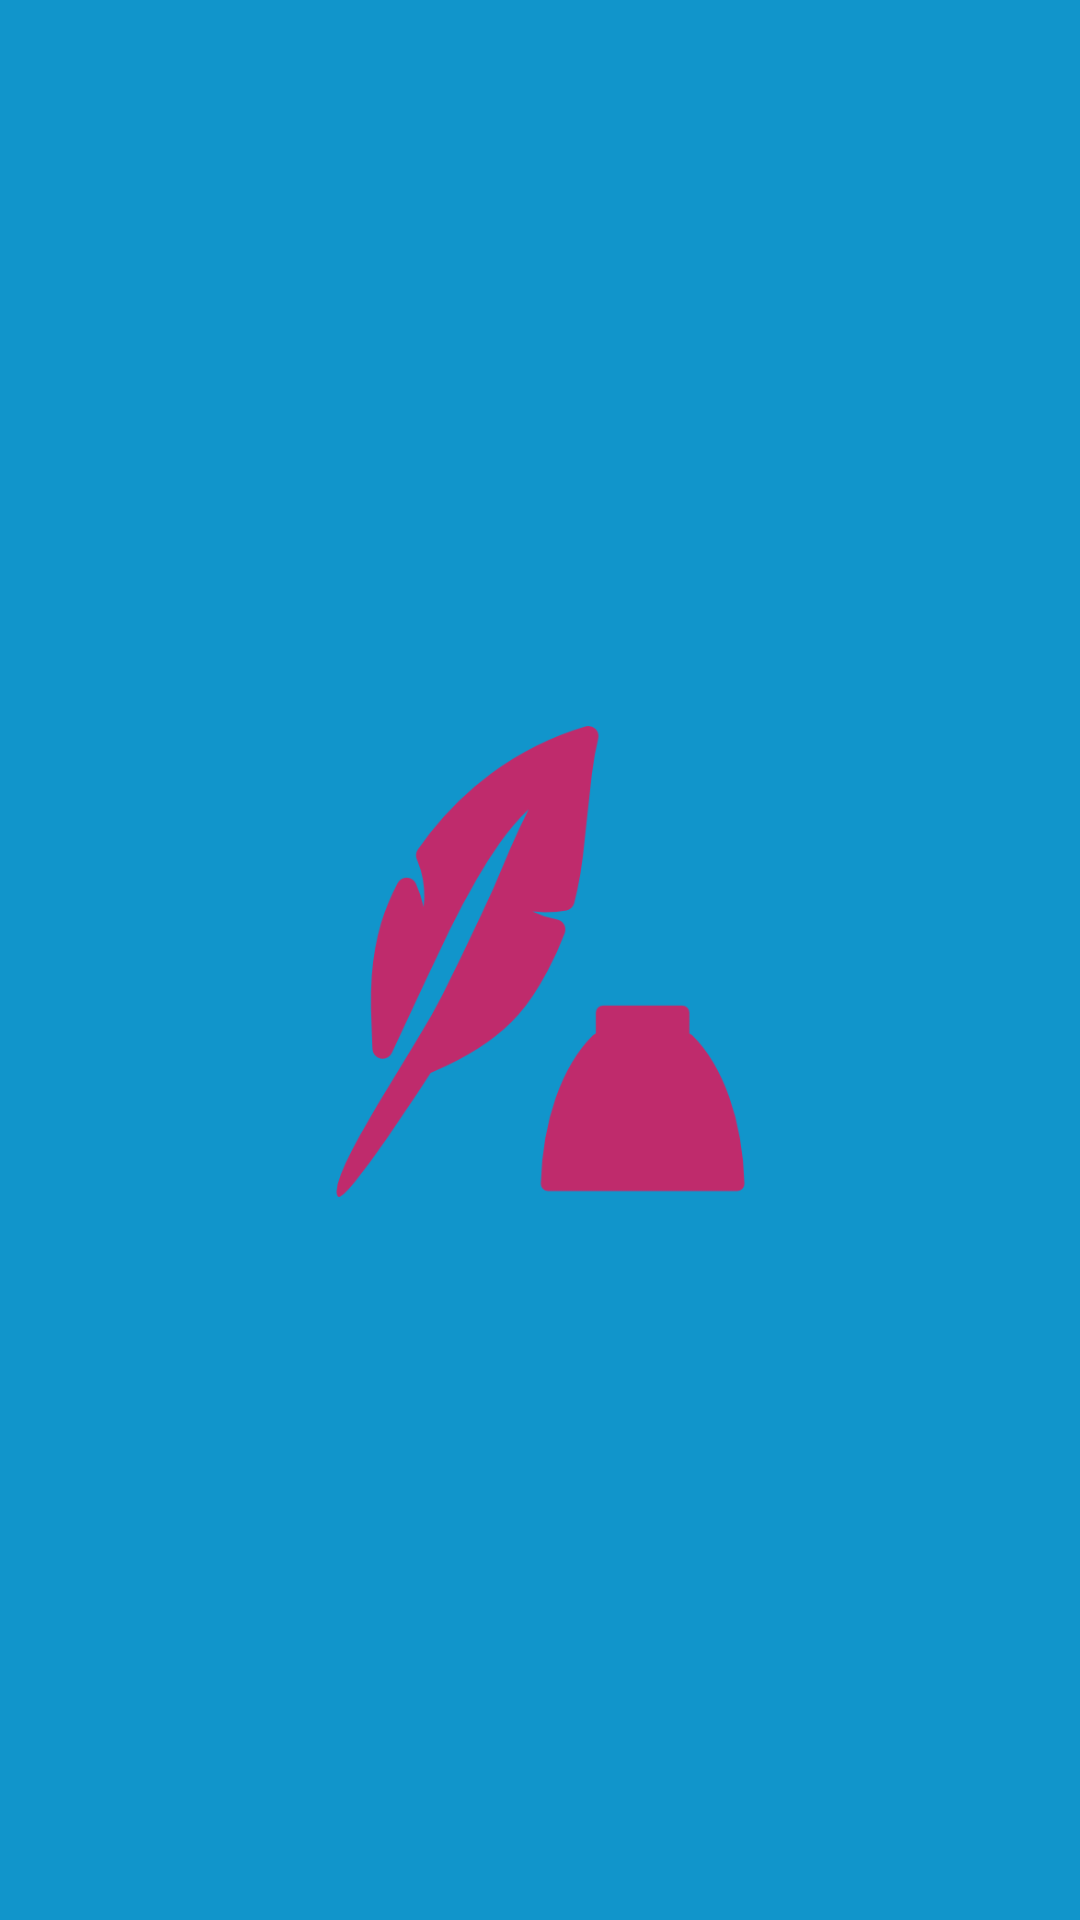

Write the Android layout XML for this screen, with the resource values it uses.
<!-- AndroidManifest.xml: activity theme SplashTheme -->
<!-- res/layout/activity_splash.xml -->
<?xml version="1.0" encoding="utf-8"?>
<android.support.constraint.ConstraintLayout xmlns:android="http://schemas.android.com/apk/res/android"
    xmlns:app="http://schemas.android.com/apk/res-auto"
    xmlns:tools="http://schemas.android.com/tools"
    android:layout_width="match_parent"
    android:layout_height="match_parent"
    android:background="#1195cb"
    tools:context="com.example.shylajhaa.storybuilder.SplashActivity">


    <ImageView
        android:id="@+id/splash"
        android:layout_width="179dp"
        android:layout_height="157dp"
        android:layout_marginBottom="8dp"
        android:layout_marginLeft="8dp"
        android:layout_marginRight="8dp"
        android:layout_marginTop="8dp"
        android:contentDescription="@string/bgimg"
        app:layout_constraintBottom_toBottomOf="parent"
        app:layout_constraintLeft_toLeftOf="parent"
        app:layout_constraintRight_toRightOf="parent"
        app:layout_constraintTop_toTopOf="parent"
        app:layout_constraintVertical_bias="0.501"
        app:srcCompat="@mipmap/logo" />
</android.support.constraint.ConstraintLayout>
<!-- resources referenced by this layout -->
<resources>
  <!-- mipmap logo: png bitmap (mipmap-xxxhdpi, 16365 bytes) -->
  <string name="bgimg">bgimg</string>
  <style name="SplashTheme" parent="Theme.AppCompat.NoActionBar" />
</resources>
